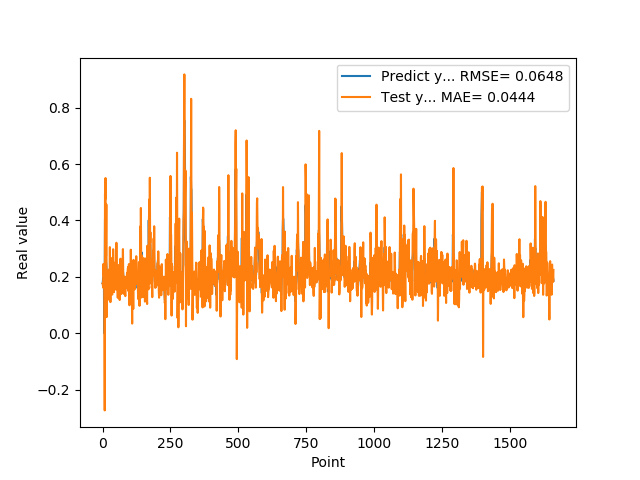

The table this chart was drawn from, first rows:
1.769561022520000082e-01, 1.760421807174803177e-01
1.810430586339999981e-01, 1.740669605709005974e-01
1.955727785830000398e-01, 1.617664889263688566e-01
1.954265981910000005e-01, 2.454038813717664413e-01
2.004670947789999880e-01, 2.262721866182484109e-01
2.029463946819999587e-01, 2.046458911355626964e-01
0.000000000000000000e+00, 2.232206433457225025e-01
1.862521618600000151e-01, 1.375527946439724092e-01
1.862153261900000301e-01, -2.740390762113145140e-01
4.038094580169999670e-01, 4.938471331698282563e-01
4.118085205549999461e-01, 4.757035760543445457e-01
3.743042349819999948e-01, 5.502226950175340692e-01
3.571429848669999685e-01, 2.769900329911293979e-01
2.572054266930000055e-01, 2.740194193099988462e-01
2.409307956699999753e-01, 4.568656604957935796e-01
2.253161966800000249e-01, 5.687812472945374259e-02
1.935185044999999937e-01, 1.588230421629135136e-01
1.787700653079999924e-01, 1.726381206458070250e-01
1.622045934200000150e-01, 1.936523281282356290e-01
1.761920750140000269e-01, 1.364589346752866084e-01
1.883655935530000325e-01, 1.642740206705047279e-01
1.861467957499999548e-01, 2.223217493154355240e-01
1.954913884399999968e-01, 2.007351513108472651e-01
1.954011768099999935e-01, 2.055835530081444873e-01
1.660518944260000185e-01, 2.255521185025014530e-01
1.907722949980000249e-01, 1.173909901798640271e-01
2.156041562559999625e-01, 1.751177400468005019e-01
1.898660957809999716e-01, 3.051071100318220042e-01
1.770474612709999895e-01, 1.735617873072015094e-01
2.001174986360000074e-01, 1.100752050682999167e-01
1.948629021640000125e-01, 2.675249738890356777e-01
1.922753006219999894e-01, 2.245521149611162948e-01
1.779100298880000042e-01, 1.738765225164195516e-01
1.810636967419999854e-01, 1.816526823993844519e-01
1.680064052340000114e-01, 1.586318161511880709e-01
1.635809391740000174e-01, 1.368499479080403647e-01
1.706920862200000111e-01, 1.371128070975006774e-01
1.916799396280000345e-01, 2.160604520125112560e-01
2.085516005749999957e-01, 1.738875473875491906e-01
2.058236002919999752e-01, 2.977600548992126450e-01
1.828240007160000513e-01, 2.458981409170536425e-01
1.857409924269999846e-01, 1.630842026915546306e-01
1.775099337099999841e-01, 1.454375846967445596e-01
1.752161234619999952e-01, 1.724650218554920900e-01
1.971126049759999999e-01, 1.687638077748589982e-01
1.845117062330000057e-01, 1.917188616784402944e-01
1.984785944219999987e-01, 2.231920586670022022e-01
2.143009155989999692e-01, 2.041227752484480740e-01
1.841159015890000139e-01, 2.522069674061047651e-01
2.104043960570000094e-01, 1.547752246266063947e-01
2.032361328599999739e-01, 1.824010758587341074e-01
2.088565975429999833e-01, 3.207176652945882278e-01
1.960448026660000231e-01, 2.064212062483769539e-01
1.900728046889999523e-01, 1.560492910283942103e-01
1.658952832220000062e-01, 1.598615826090027114e-01
1.872539073229999851e-01, 1.778685070211176722e-01
1.852532625200000171e-01, 1.253622882863738852e-01
1.799222826959999966e-01, 2.180616291472812218e-01
2.012764066460000223e-01, 2.026294412354104069e-01
1.978618204589999985e-01, 2.415442286963075669e-01
1.950792670250000027e-01, 2.128404961134195972e-01
... 1,599 more rows
